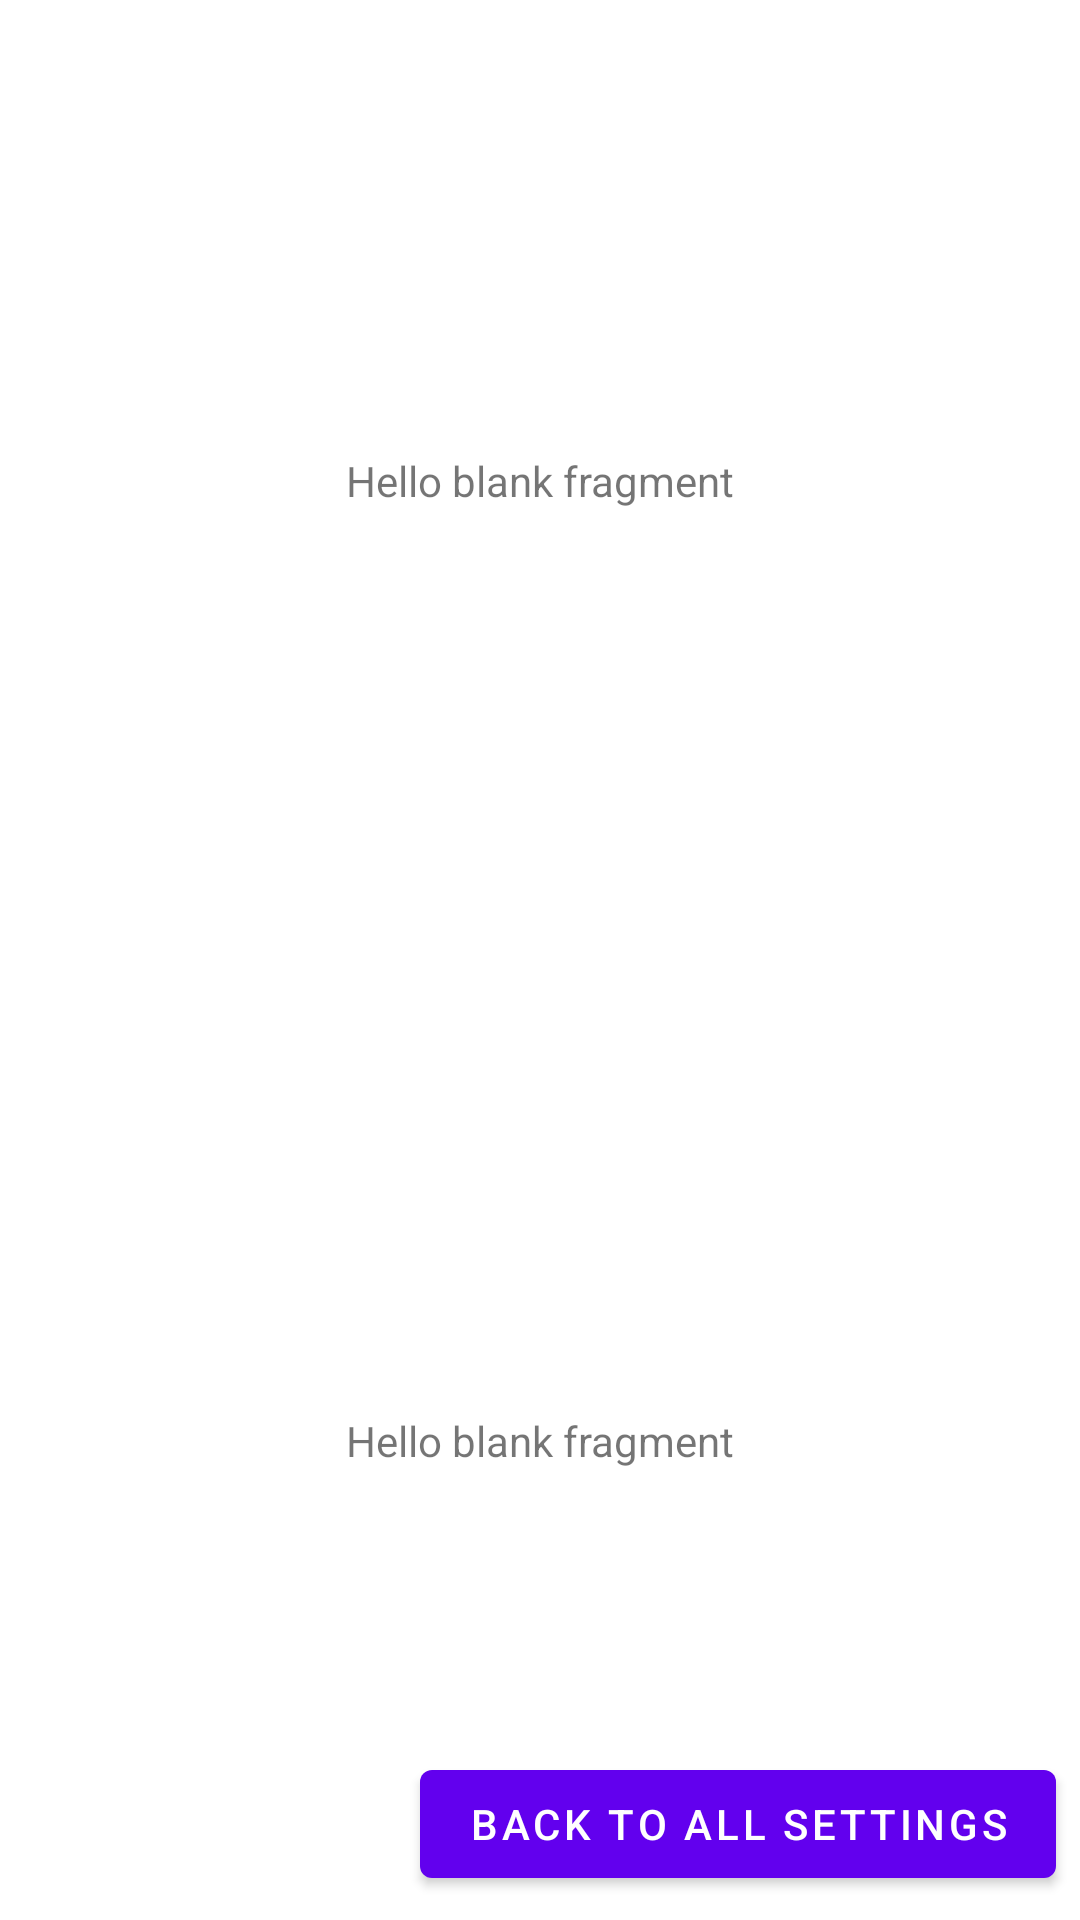

Write the Android layout XML for this screen, with the resource values it uses.
<!-- AndroidManifest.xml: application theme Theme.UTB_ANDROID_PROJECT -->
<!-- res/layout/fragment_app_active.xml -->
<?xml version="1.0" encoding="utf-8"?>
<androidx.constraintlayout.widget.ConstraintLayout
    xmlns:android="http://schemas.android.com/apk/res/android"
    xmlns:app="http://schemas.android.com/apk/res-auto"
    xmlns:tools="http://schemas.android.com/tools"
    android:layout_width="match_parent"
    android:layout_height="match_parent"
    tools:context=".SettingsDetailFragment">

    <TextView
        android:id="@+id/textView1"
        android:layout_width="wrap_content"
        android:layout_height="wrap_content"
        android:text="@string/hello_blank_fragment"
        app:layout_constraintBottom_toTopOf="@+id/imageView"
        app:layout_constraintEnd_toEndOf="parent"
        app:layout_constraintStart_toStartOf="parent"
        app:layout_constraintTop_toTopOf="parent" />

    <TextView
        android:id="@+id/textView2"
        android:layout_width="wrap_content"
        android:layout_height="wrap_content"
        android:text="@string/hello_blank_fragment"
        app:layout_constraintBottom_toBottomOf="parent"
        app:layout_constraintEnd_toEndOf="parent"
        app:layout_constraintStart_toStartOf="parent"
        app:layout_constraintTop_toBottomOf="@+id/imageView" />

    <ImageView
        android:scaleX="5"
        android:scaleY="5"
        android:id="@+id/imageView"
        android:layout_width="wrap_content"
        android:layout_height="wrap_content"
        android:src="@drawable/ic_launcher_foreground"
        app:layout_constraintBottom_toBottomOf="parent"
        app:layout_constraintEnd_toEndOf="parent"
        app:layout_constraintHorizontal_bias="0.498"
        app:layout_constraintStart_toStartOf="parent"
        app:layout_constraintTop_toTopOf="parent" />

    <Button
        android:id="@+id/button"
        android:layout_marginBottom="8dp"
        android:layout_marginEnd="8dp"
        android:layout_width="wrap_content"
        android:layout_height="wrap_content"
        android:text="@string/back_to_all_settings"
        app:layout_constraintBottom_toBottomOf="parent"
        app:layout_constraintEnd_toEndOf="parent" />

</androidx.constraintlayout.widget.ConstraintLayout>
<!-- resources referenced by this layout -->
<resources>
  <string name="back_to_all_settings">Back to all settings</string>
  <string name="hello_blank_fragment">Hello blank fragment</string>
  <style name="Theme.UTB_ANDROID_PROJECT" parent="Theme.MaterialComponents.DayNight.DarkActionBar">
          
          <item name="colorPrimary">@color/purple_500</item>
          <item name="colorPrimaryVariant">@color/purple_700</item>
          <item name="colorOnPrimary">@color/white</item>
          
          <item name="colorSecondary">@color/teal_200</item>
          <item name="colorSecondaryVariant">@color/teal_700</item>
          <item name="colorOnSecondary">@color/black</item>
          
          <item name="android:statusBarColor">?attr/colorPrimaryVariant</item>
          
      </style>
  <!-- not gathered from this repository: default colours our renderer supplied (Android Studio template values) -->
  <color name="purple_500">#FF6200EE</color>
  <color name="purple_700">#FF3700B3</color>
  <color name="teal_200">#FF03DAC5</color>
  <color name="teal_700">#FF018786</color>
  <color name="black">#FF000000</color>
  <color name="white">#FFFFFFFF</color>
</resources>
